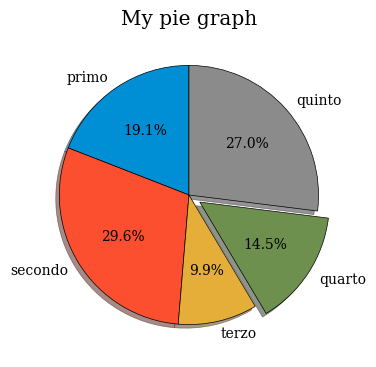

Reproduce this figure in Python.
# -*- coding: utf-8 -*-
"""
Created on Sat Mar  6 11:27:55 2021

[redacted]
"""

from matplotlib import pyplot as plt

plt.style.use('fivethirtyeight')
plt.rc('font', family='serif', size=10)


slices = [29,45,15,22,41]
labels = ['primo','secondo','terzo','quarto','quinto']
explode = [0,0,0,0.1,0]

#fig, ax = plt.subplots(figsize=(5.1667, 5.1667))
#fig.set_facecolor('w')

fig = plt.figure(figsize=(4,4), dpi=300)


fig.set_facecolor('w')
ax = fig.add_subplot(111)


ax.pie(slices, labels = labels, explode = explode, 
        shadow = True,
        startangle = 90,
        autopct = '%1.1f%%', #add percentage with one decimal
        wedgeprops = {'edgecolor': 'black'})

ax.set_title('My pie graph')

plt.rcParams.update(plt.rcParamsDefault)